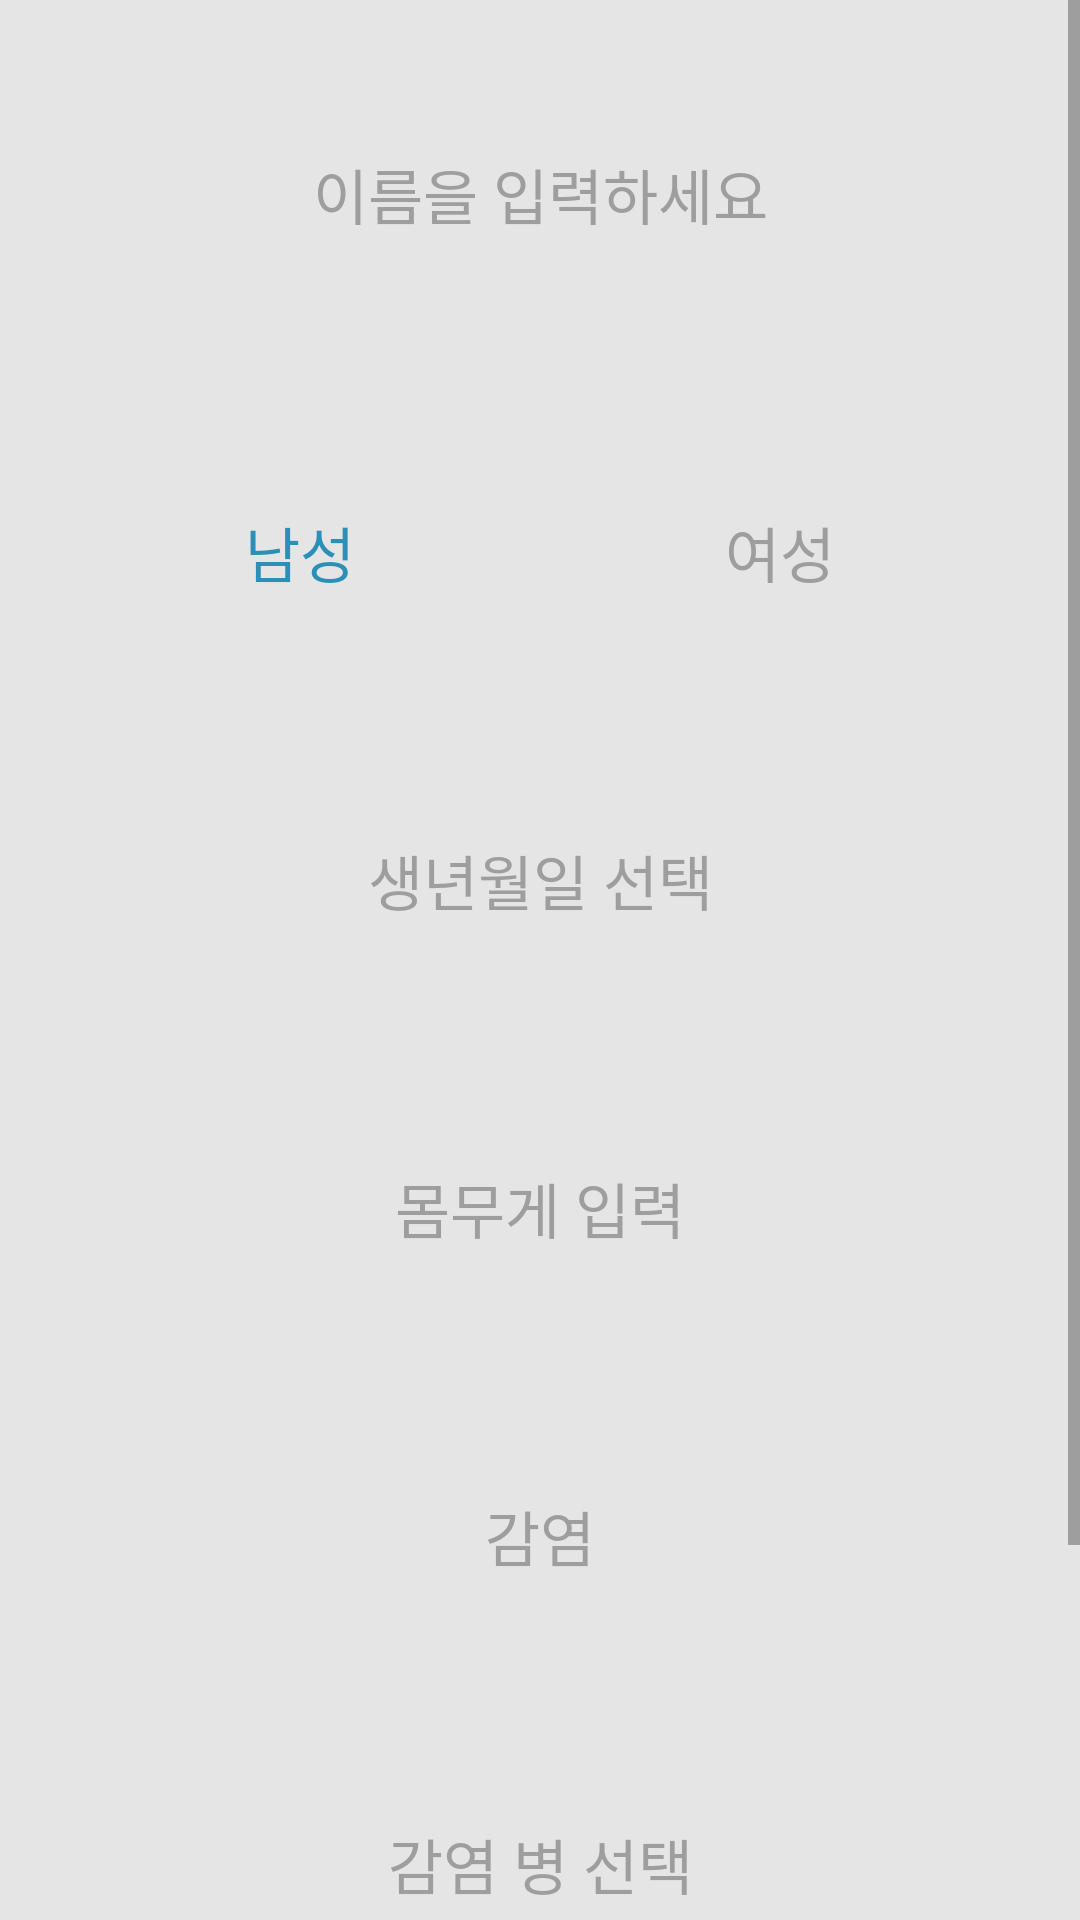

Android layout source for this screen:
<!-- AndroidManifest.xml: application theme Theme.Bodytemperature -->
<!-- res/layout/activity_my_profile.xml -->
<?xml version="1.0" encoding="utf-8"?>
<LinearLayout xmlns:android="http://schemas.android.com/apk/res/android"
    xmlns:app="http://schemas.android.com/apk/res-auto"
    xmlns:tools="http://schemas.android.com/tools"
    android:layout_width="match_parent"
    android:layout_height="match_parent"
    android:background="@color/white"
    android:orientation="vertical"
    tools:context=".activity.MyProfileActivity">

    <ScrollView
        android:layout_width="match_parent"
        android:layout_height="match_parent"
        android:background="@color/black_transparency_10">

        <LinearLayout
            android:layout_width="match_parent"
            android:layout_height="wrap_content"
            android:orientation="vertical">

            <EditText
                android:id="@+id/et_myProfile_name"
                android:layout_width="match_parent"
                android:layout_height="wrap_content"
                android:layout_margin="30dp"
                android:background="@drawable/rounded_corners_white"
                android:gravity="center"
                android:hint="@string/et_myProfile_name"
                android:padding="20dp"
                android:textColor="@color/black"
                android:textColorHint="@color/editText_hint"
                android:textSize="20sp" />

            <LinearLayout
                android:layout_width="match_parent"
                android:layout_height="wrap_content"
                android:layout_margin="20dp"
                android:background="@drawable/rounded_corners_white"
                android:orientation="horizontal">

                <TextView
                    android:id="@+id/tv_myProfile_man"
                    android:layout_width="0dp"
                    android:layout_height="wrap_content"
                    android:layout_weight="1"
                    android:gravity="center"
                    android:paddingVertical="20dp"
                    android:text="남성"
                    android:textSize="20sp"
                    android:textColor="@color/button_confirm_color"/>

                <TextView
                    android:id="@+id/tv_myProfile_woman"
                    android:layout_width="0dp"
                    android:layout_height="wrap_content"
                    android:layout_weight="1"
                    android:gravity="center"
                    android:paddingVertical="20dp"
                    android:text="여성"
                    android:textSize="20sp"
                    android:textColor="@color/editText_hint"/>

            </LinearLayout>

            <TextView
                android:id="@+id/tv_myProfile_birthDate"
                android:layout_width="match_parent"
                android:layout_height="wrap_content"
                android:gravity="center"
                android:layout_margin="20dp"
                android:padding="20dp"
                android:text="@string/tv_myProfile_birthDate"
                android:textSize="20sp"
                android:textColor="@color/editText_hint"
                android:background="@drawable/rounded_corners_white"/>

            <TextView
                android:id="@+id/tv_myProfile_weight"
                android:layout_width="match_parent"
                android:layout_height="wrap_content"
                android:gravity="center"
                android:layout_margin="20dp"
                android:padding="20dp"
                android:text="@string/tv_myProfile_weight"
                android:textSize="20sp"
                android:textColor="@color/editText_hint"
                android:background="@drawable/rounded_corners_white"/>

            <TextView
                android:id="@+id/tv_myProfile_purpose"
                android:layout_width="match_parent"
                android:layout_height="wrap_content"
                android:gravity="center"
                android:layout_margin="20dp"
                android:padding="20dp"
                android:text="@string/tv_myProfile_purpose_4"
                android:textSize="20sp"
                android:textColor="@color/editText_hint"
                android:background="@drawable/rounded_corners_white"/>

            <TextView
                android:id="@+id/tv_myProfile_infection"
                android:layout_width="match_parent"
                android:layout_height="wrap_content"
                android:gravity="center"
                android:layout_margin="20dp"
                android:padding="20dp"
                android:text="@string/tv_myProfile_infection"
                android:textSize="20sp"
                android:textColor="@color/editText_hint"
                android:background="@drawable/rounded_corners_white"/>

            <LinearLayout
                android:layout_width="match_parent"
                android:layout_height="wrap_content"
                android:layout_marginTop="20dp">

                <Button
                    android:id="@+id/bt_myProfile_cancle"
                    android:layout_width="0dp"
                    android:layout_height="wrap_content"
                    android:layout_weight="1"
                    android:layout_margin="20dp"
                    android:padding="15dp"
                    android:text="취소"
                    android:textSize="20sp"
                    android:textColor="@color/white"
                    android:background="@drawable/rounded_corners_sky"
                    app:backgroundTint="@null"/>

                <Button
                    android:id="@+id/bt_myProfile_confirm"
                    android:layout_width="0dp"
                    android:layout_height="wrap_content"
                    android:layout_weight="1"
                    android:layout_margin="20dp"
                    android:padding="15dp"
                    android:text="확인"
                    android:textSize="20sp"
                    android:textColor="@color/white"
                    android:background="@drawable/rounded_corners_red"
                    app:backgroundTint="@null"/>

            </LinearLayout>

        </LinearLayout>

    </ScrollView>

</LinearLayout>
<!-- resources referenced by this layout -->
<resources>
  <color name="black">#FF000000</color>
  <color name="black_transparency_10">#1A000000</color>
  <color name="button_confirm_color">#2B8FB6</color>
  <color name="editText_hint">#9E9E9E</color>
  <color name="white">#FFFFFFFF</color>
  <!-- drawable rounded_corners_red (drawable) -->
  <?xml version="1.0" encoding="utf-8"?>
  <shape xmlns:android="http://schemas.android.com/apk/res/android"
      android:shape="rectangle">
      <solid android:color="@color/button_confirm_color"/>
      <corners android:radius="25dp"/>
  </shape>
  <!-- drawable rounded_corners_sky (drawable) -->
  <?xml version="1.0" encoding="utf-8"?>
  <shape xmlns:android="http://schemas.android.com/apk/res/android"
      android:shape="rectangle">
      <solid android:color="#9E9E9E"/>
      <corners android:radius="25dp"/>
  </shape>
  <string name="et_myProfile_name">이름을 입력하세요</string>
  <string name="tv_myProfile_birthDate">생년월일 선택</string>
  <string name="tv_myProfile_infection">감염 병 선택</string>
  <string name="tv_myProfile_purpose_4">감염</string>
  <string name="tv_myProfile_weight">몸무게 입력</string>
  <style name="Theme.Bodytemperature" parent="Theme.MaterialComponents.Light.NoActionBar">
          
          <item name="colorPrimary">@color/status_bar</item>
          <item name="colorPrimaryVariant">@color/purple_700</item>
          <item name="colorOnPrimary">@color/white</item>
          
          <item name="colorSecondary">@color/teal_200</item>
          <item name="colorSecondaryVariant">@color/teal_700</item>
          <item name="colorOnSecondary">@color/black</item>
          
          <item name="android:statusBarColor" tools:targetApi="l">@color/status_bar</item>
          
      </style>
  <color name="status_bar">#2196F3</color>
  <color name="purple_700">#FF3700B3</color>
  <color name="teal_200">#FF03DAC5</color>
  <color name="teal_700">#FF018786</color>
</resources>
